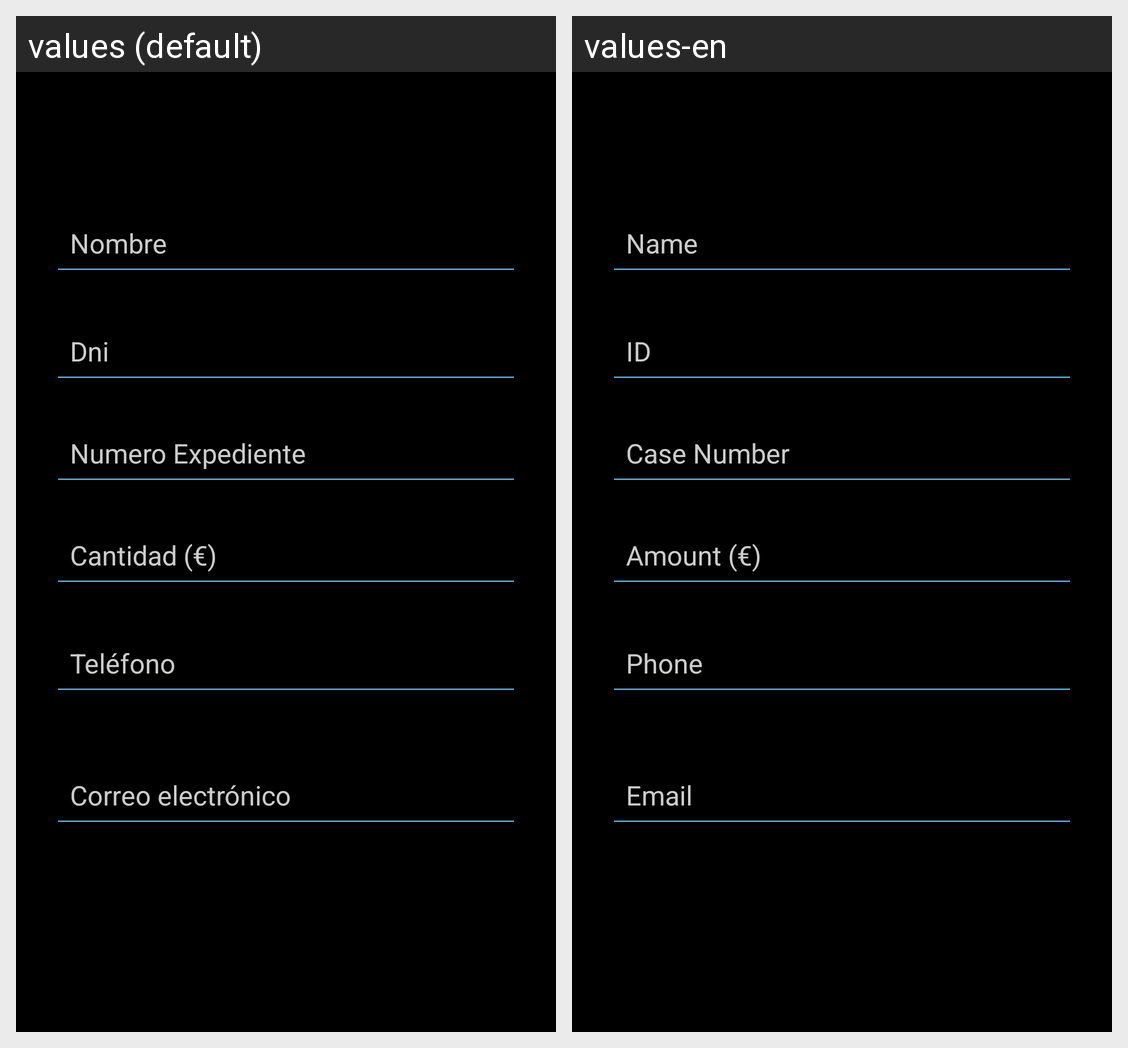

Strings drawn on this Android screen and how each of the app's shown locales translates them:
Android screen res/layout/activity_edit.xml rendered under 2 locales, left to right: values (default), values-en. Device: Nexus 5 (rendered at 1080×1920; each locale shown at half size, 540×960, under a caption strip naming it); theme Theme.Tfg.
Strings drawn on this screen, with the default value and each locale's value (text and hints the layout hard-codes, and strings that could not be matched under every locale, appear in the picture but are not listed):

nombreEdit
  values: Nombre
  values-en: Name

dniEdit
  values: Dni
  values-en: ID

telefonoEdit
  values: Teléfono
  values-en: Phone

emailEdit
  values: Correo electrónico
  values-en: Email

nExpedienteEdit
  values: Numero Expediente
  values-en: Case Number

euros1
  values: Cantidad (€)
  values-en: Amount (€)
